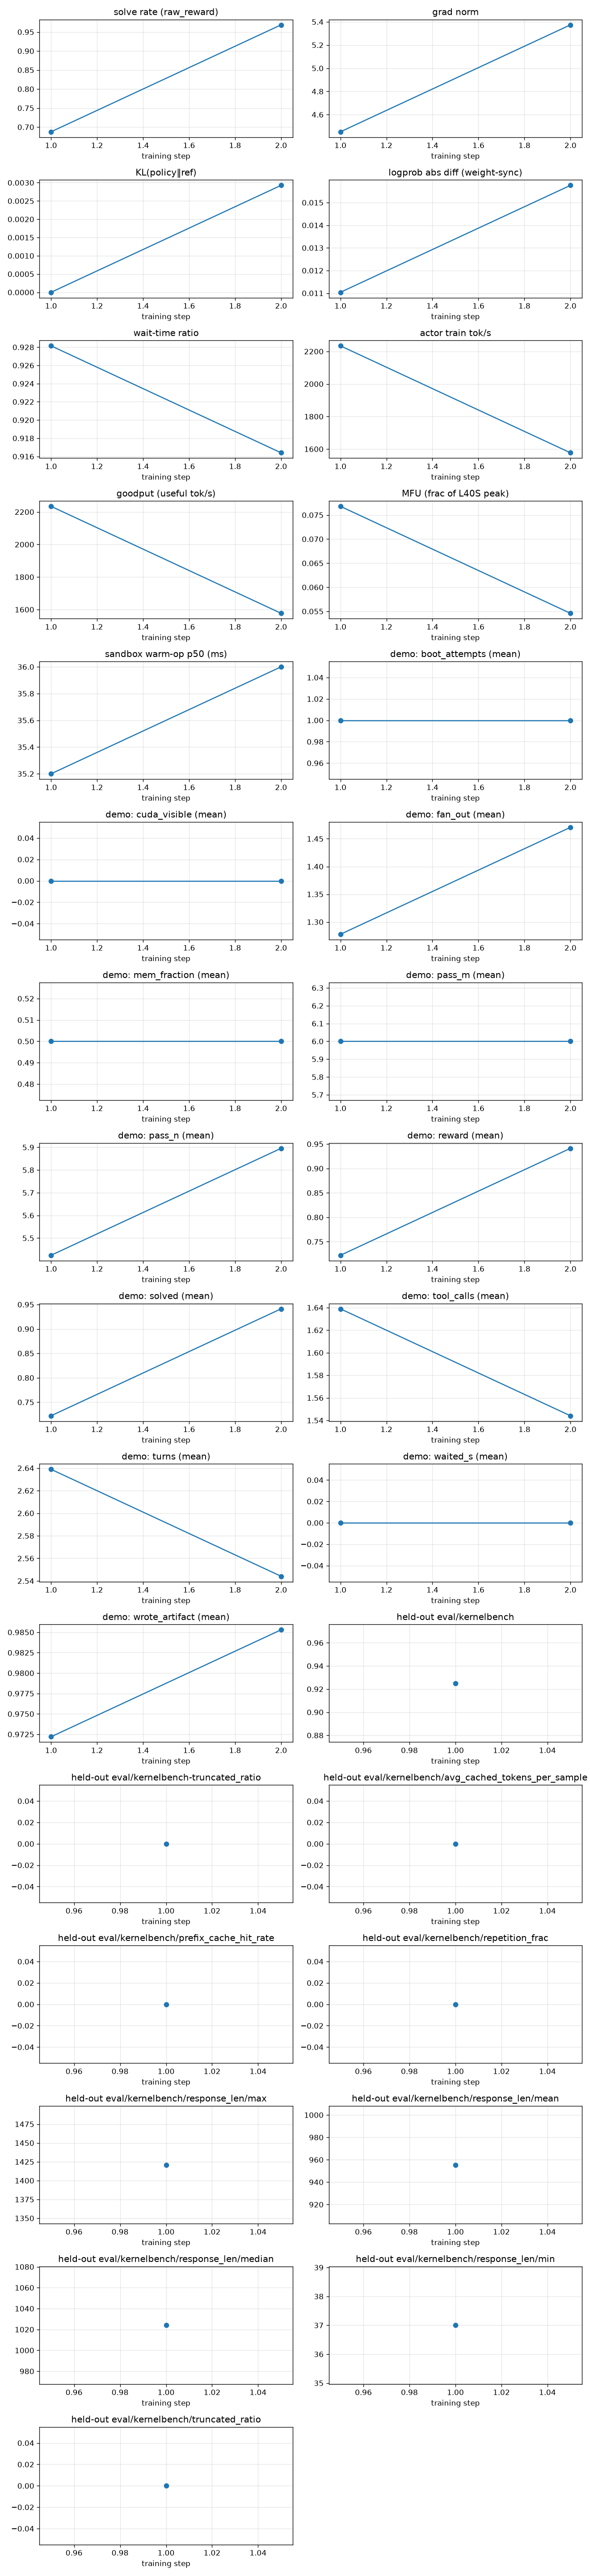

The data file committed next to this chart (first rows):
rollout_id, rollout/raw_reward, train/grad_norm, train/pg_loss, train/kl_loss, train/train_rollout_logprob_abs_diff, train/global_batch_size, rollout/response_lengths, perf/step_time, perf/actor_train_tok_per_s, perf/goodput_tok_per_s, perf/actor_train_tflops, perf/mfu, perf/wait_time_ratio, perf/sandbox_count, perf/sandbox_ms_mean, perf/sandbox_ms_p50, perf/sandbox_ms_p95, perf/sandbox_open_count, perf/sandbox_open_ms_mean, perf/sandbox_open_ms_p50, perf/sandbox_open_ms_p95, perf/sandbox_coldboot_count, perf/sandbox_ready_span_s
1, 0.6875, 4.452, 5.587935447692871e-09, 0.0, 0.01104, 32, 724.8, 442.5, 2234, 2234, 27.8, 0.0768, 0.9281, 332, 2343, 35.2, 17132, 38, 312.2, 2.2, 887.9, 2, 404.3
2, 0.9688, 5.374, 0.0, 0.002927, 0.01576, 32, 667.3, 611.3, 1577, 1577, 19.75, 0.0546, 0.9164, 606, 1823, 36.0, 12627, 66, 2.4, 2.2, 3.2, 0, 535.2
